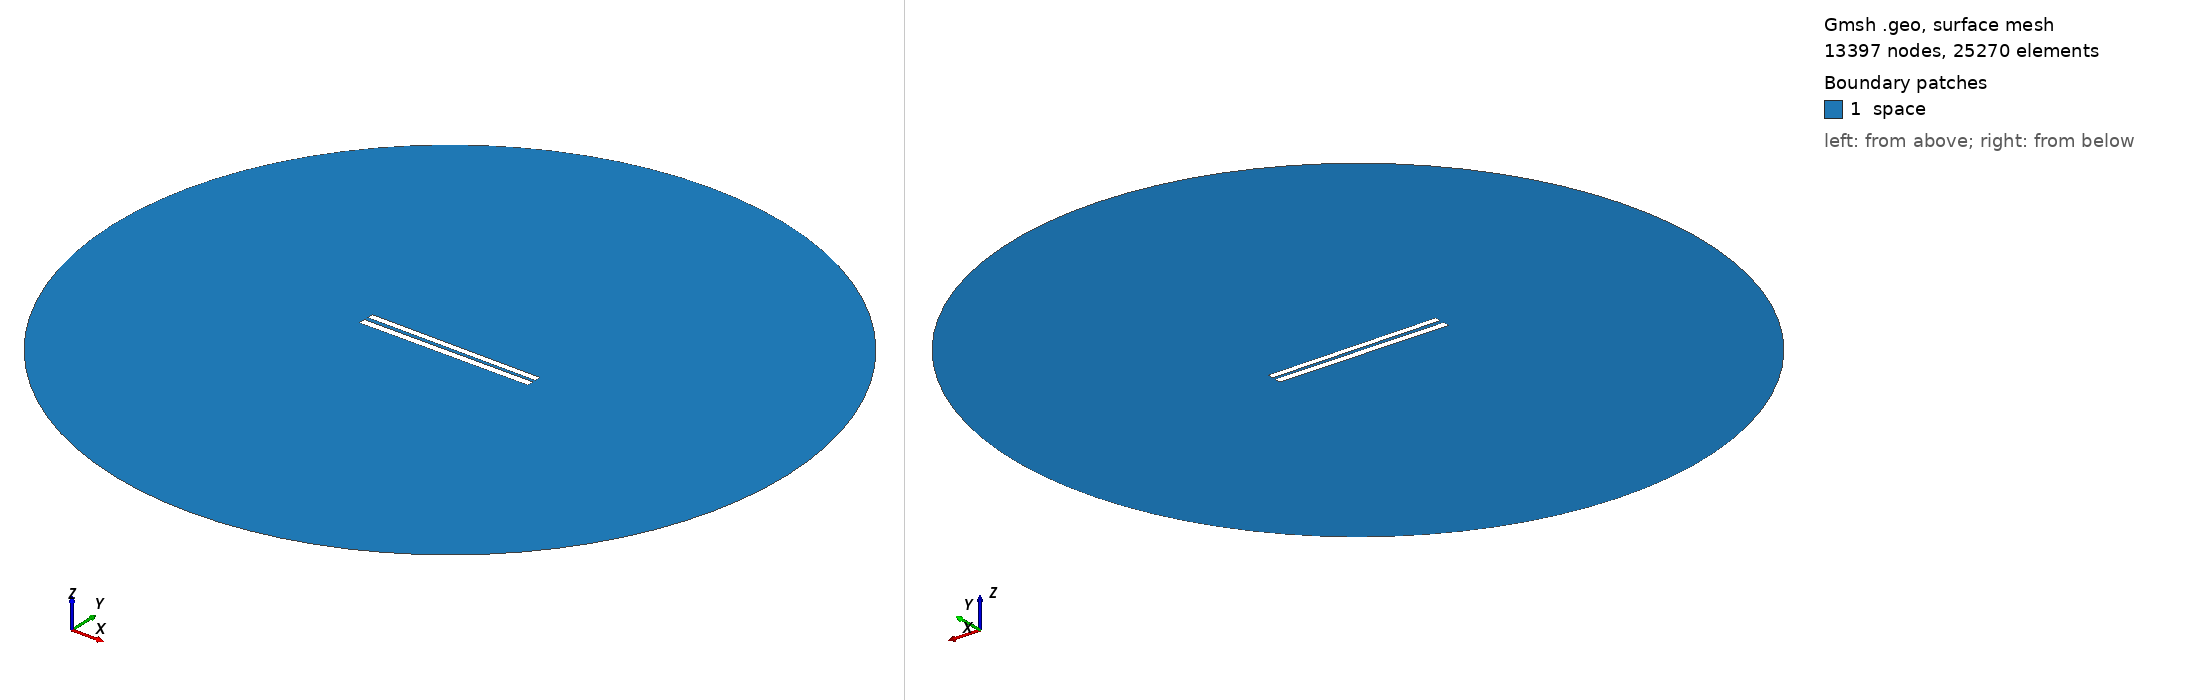

Gmsh geometry script, surface-meshed: 13397 nodes, 25270 surface elements. Boundary patches (legend numbers): 1 space. Left view from above one corner, right view from below the opposite corner. Legend entries are the model's physical surfaces. The drawing asked Gmsh for element sizes between 1% and 20% of the model's largest extent; the script's own settings can give other sizes.

=== 147.geo (drawn) ===
// Set the geometry kernel
SetFactory("OpenCASCADE");

//---------------------------------------
// Rectangles
//---------------------------------------

// Rectangle 1 (top)
Point(1) = {-49.84444444444444, 1.1277777777777778, 0, 1.0};
Point(2) = {49.84444444444444, 1.1277777777777778, 0, 1.0};
Point(3) = {49.84444444444444, 4.816666666666666, 0, 1.0};
Point(4) = {-49.84444444444444, 4.816666666666666, 0, 1.0};

Line(1) = {1, 2};
Line(2) = {2, 3};
Line(3) = {3, 4};
Line(4) = {4, 1};

Line Loop(1) = {1, 2, 3, 4};
Plane Surface(1) = {1};

Rotate { {0, 0, 1}, {0,  0.9722222222222222,  0}, -0.006 } {
  Surface{1};
}

// Rectangle 2 (bottom)
Point(5) = {-50,-0.9722222222222222, 0, 1.0};
Point(6) = { 50,-0.9722222222222222, 0, 1.0};
Point(7) = { 50,-4.972222222222222, 0, 1.0};
Point(8) = {-50,-4.972222222222222, 0, 1.0};

Line(5) = {5, 6};
Line(6) = {6, 7};
Line(7) = {7, 8};
Line(8) = {8, 5};

Line Loop(2) = {5, 6, 7, 8};
Plane Surface(2) = {2}; 


//---------------------------------------
// Circle
//---------------------------------------

// Define points
Point(9) = {0, 0, 0};        // Center
Point(10) = {200, 0, 0};     // Start point
Point(11) = {0, 200, 0};     // 90 degrees
Point(12) = {-200, 0, 0};    // 180 degrees
Point(13) = {0, -200, 0};    // 270 degrees

// Define circle arcs (each needs start, center, end)
Circle(9) = {10, 9, 11};
Circle(10) = {11, 9, 12};
Circle(11) = {12, 9, 13};
Circle(12) = {13, 9, 10};

// Define curve loop and surface if needed
Curve Loop(3) = {9, 10, 11, 12};
Surface(3) = {3};

// Subtract Rectangles from Circle
BooleanDifference{ Surface{3}; Delete; }{ Surface{1}; Surface{2}; Delete; }

//---------------------------------------
// Transfinite Lines and Surface
//---------------------------------------
r = 7;
Transfinite Line {1, 3} = 50*r Using Progression 1;
Transfinite Line {2, 4} = 2*r Using Progression 1;
Transfinite Line {5, 7} = 50*r Using Progression 1;
Transfinite Line {6, 8} = 2*r Using Progression 1;
Transfinite Line {9, 10, 11, 12} = 20 Using Progression 1;

//---------------------------------------
// Define Physical Groups
//---------------------------------------                

//--- Physical Curves
// Physical groups for boundaries
Physical Line("force_segment", 10) = {1};
Physical Line("upper_plate", 11) = {2, 3, 4};
Physical Line("lower_plate", 12) = {5, 6, 7, 8};
Physical Line("boundary", 20) = {9, 10, 11, 12};

//--- Physical Surfaces
Physical Surface("space", 30) = {3};

//---------------------------------------
// 6. Generate the Mesh
//---------------------------------------
Mesh 2;  // 2D mesh generation
